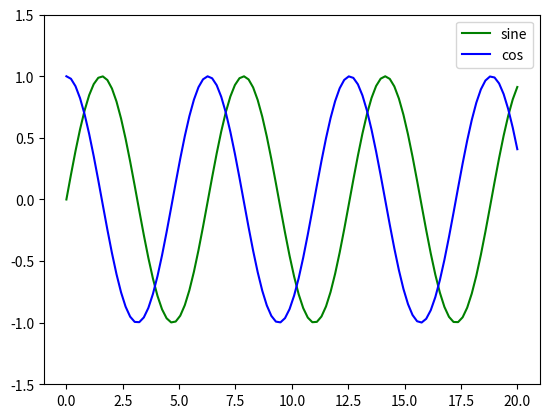

This chart was generated by the following Python code:
import numpy as np
import matplotlib.pyplot as plt
# Variable x espaciados desde 0 a 20
x = np.linspace(0,20,100)
y1 = np.sin(x)
y2 = np.cos(x)
# Plot funciones sin and cos 
plt.plot(x, y1, "-g", label="sine")
plt.plot(x, y2, "-b", label="cos")
# Insertar leyenda 
plt.legend(loc="upper right")
# Limite de y axis
plt.ylim(-1.5, 1.5)
plt.show()